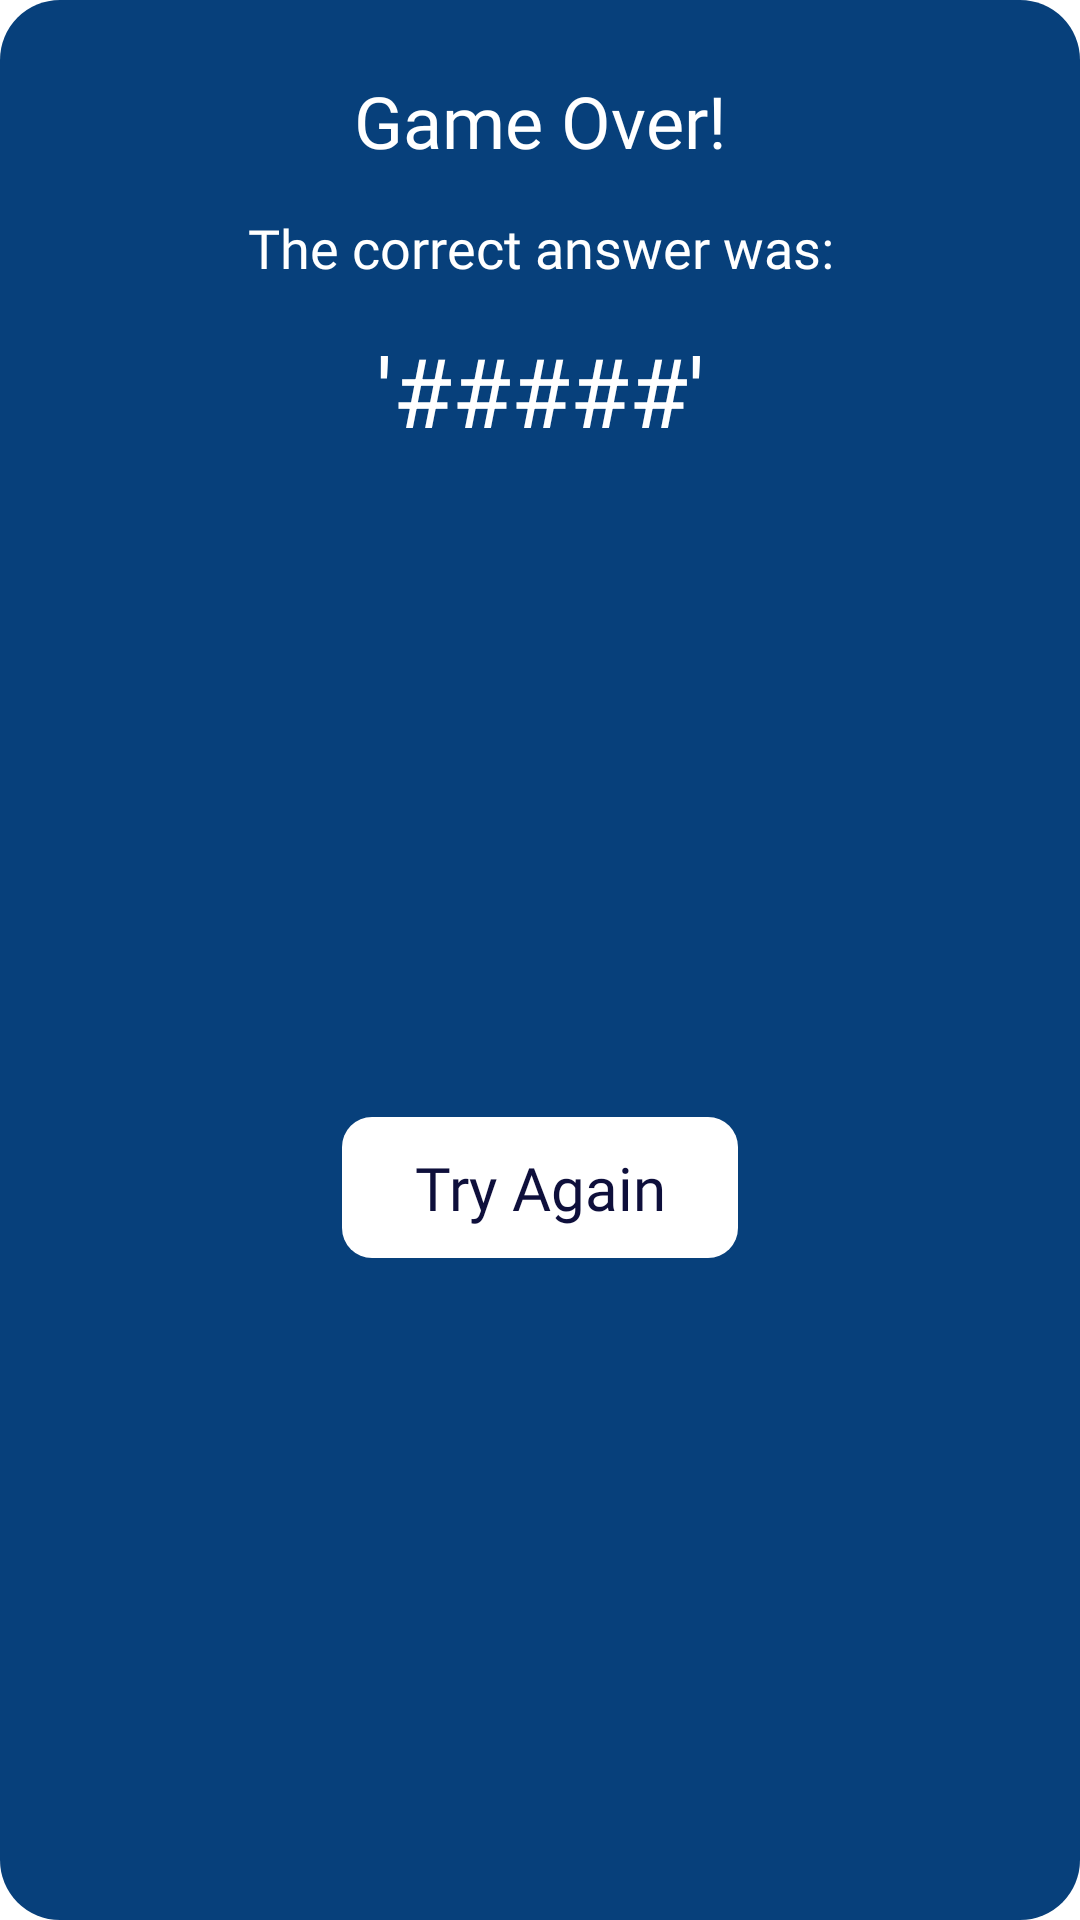

Layout XML and referenced resources for this Android screen:
<!-- AndroidManifest.xml: application theme Theme.App.Starting -->
<!-- res/layout/gameover_dialog.xml -->
<?xml version="1.0" encoding="utf-8"?>
<androidx.constraintlayout.widget.ConstraintLayout xmlns:android="http://schemas.android.com/apk/res/android"
    android:layout_width="match_parent"
    android:layout_height="wrap_content"
    android:contentDescription="game over dialog"
    android:background="@drawable/shape_rounded_blue"
    xmlns:app="http://schemas.android.com/apk/res-auto">

    <TextView
        android:id="@+id/dialogTvHeader"
        android:layout_width="wrap_content"
        android:layout_height="wrap_content"
        android:text="Game Over!"
        android:fontFamily="@font/roboto_mono"
        android:textSize="24dp"
        app:layout_constraintLeft_toLeftOf="parent"
        app:layout_constraintRight_toRightOf="parent"
        app:layout_constraintTop_toTopOf="parent"
        android:gravity="center"
        android:layout_marginTop="24sp"
        android:textColor="@color/white"/>
    <TextView
        android:gravity="center"
        android:id="@+id/gameOverDialogTv"
        android:layout_width="wrap_content"
        android:layout_height="wrap_content"
        android:textColor="@color/white"
        android:fontFamily="@font/roboto_mono"
        android:text="The correct answer was:"
        android:textSize="18sp"
        app:layout_constraintLeft_toLeftOf="parent"
        app:layout_constraintRight_toRightOf="parent"
        app:layout_constraintTop_toBottomOf="@id/dialogTvHeader"
        android:layout_marginTop="14sp"/>
    <TextView
        android:gravity="center"
        android:layout_width="wrap_content"
        android:layout_height="wrap_content"
        android:id="@+id/tvGameOverDialogCorrectAnswer"
        android:text="'#####'"
        android:textColor="@color/white"
        android:textSize="32sp"
        app:layout_constraintLeft_toLeftOf="parent"
        app:layout_constraintRight_toRightOf="parent"
        app:layout_constraintTop_toBottomOf="@id/gameOverDialogTv"
        android:layout_marginTop="14sp"/>
    <TextView
        android:layout_width="wrap_content"
        android:layout_height="wrap_content"
        android:gravity="center"
        android:id="@+id/tvTryAgainBtn"
        android:background="@drawable/ripple_white"
        android:text="Try Again"
        android:clickable="true"
        app:layout_constraintLeft_toLeftOf="parent"
        app:layout_constraintRight_toRightOf="parent"
        app:layout_constraintTop_toBottomOf="@id/tvGameOverDialogCorrectAnswer"
        android:layout_marginTop="24sp"
        android:paddingHorizontal="24sp"
        android:paddingVertical="10sp"
        android:textSize="20sp"
        android:textColor="@color/dark_blue"
        android:fontFamily="@font/roboto_mono"
        app:layout_constraintBottom_toBottomOf="parent"
        android:layout_marginBottom="24sp"/>
</androidx.constraintlayout.widget.ConstraintLayout>
<!-- resources referenced by this layout -->
<resources>
  <color name="dark_blue">#0e0f3b</color>
  <color name="white">#FFFFFFFF</color>
  <!-- drawable ripple_white (drawable) -->
  <?xml version="1.0" encoding="utf-8"?>
  <ripple xmlns:android="http://schemas.android.com/apk/res/android"
      xmlns:tools="http://schemas.android.com/tools"
      android:color="#690e0f3b"
      tools:targetApi="tiramisu"> 
      <item android:id="@android:id/background">
          <shape android:shape="rectangle">
              <solid android:color="@color/white"/>
              <corners
                  android:radius="10sp"
                  />
          </shape>
      </item>
  </ripple>
  <!-- drawable shape_rounded_blue (drawable) -->
  <?xml version="1.0" encoding="utf-8"?>
  <shape xmlns:android="http://schemas.android.com/apk/res/android">
      <solid android:color="@color/blue"/>
      <corners
          android:radius="20sp"
          />
  </shape>
  <style name="Theme.App.Starting" parent="Theme.SplashScreen">
          <item name="windowSplashScreenBackground" tools:targetApi="s">@color/dark_blue</item>
          <item name="windowSplashScreenAnimatedIcon" tools:targetApi="s">@drawable/logo_app_for_splash</item>
          <item name="windowSplashScreenIconBackgroundColor" tools:targetApi="s">@color/dark_blue</item>
          <item name="postSplashScreenTheme">@style/Theme.Wordwander</item>
          <item name="android:windowSplashScreenBehavior" tools:targetApi="tiramisu">icon_preferred</item>
      </style>
  <color name="blue">#07407b</color>
  <!-- drawable logo_app_for_splash: png bitmap (drawable, 232013 bytes) -->
  <style name="Theme.Wordwander" parent="Theme.MaterialComponents.DayNight.NoActionBar">
          
          <item name="colorPrimary">@color/purple_500</item>
          <item name="colorPrimaryVariant">@color/purple_700</item>
          <item name="colorOnPrimary">@color/white</item>
          
          <item name="colorSecondary">@color/teal_200</item>
          <item name="colorSecondaryVariant">@color/teal_700</item>
          <item name="colorOnSecondary">@color/black</item>
          
          <item name="android:statusBarColor">?attr/colorPrimaryVariant</item>
          
      </style>
  <color name="purple_500">#FF6200EE</color>
  <color name="purple_700">#FF3700B3</color>
  <color name="teal_200">#FF03DAC5</color>
  <color name="teal_700">#FF018786</color>
  <color name="black">#FF000000</color>
</resources>
